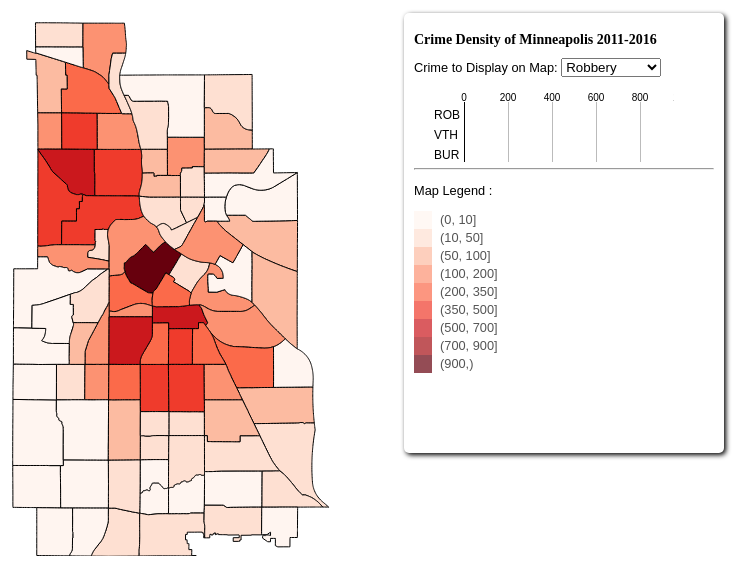
D3 v4 page, settled after 480 driven frames (8 s of simulated time); the page loaded 2 data file(s).


/*
 * This product includes color specifications and designs developed by Cynthia
 * Brewer (http://colorbrewer.org/).
 */
var colorbrewer = {

Blues:{3:["rgb(222,235,247)","rgb(158,202,225)","rgb(49,130,189)"],4:["rgb(239,243,255)","rgb(189,215,231)","rgb(107,174,214)","rgb(33,113,181)"],5:["rgb(239,243,255)","rgb(189,215,231)","rgb(107,174,214)","rgb(49,130,189)","rgb(8,81,156)"],6:["rgb(239,243,255)","rgb(198,219,239)","rgb(158,202,225)","rgb(107,174,214)","rgb(49,130,189)","rgb(8,81,156)"],7:["rgb(239,243,255)","rgb(198,219,239)","rgb(158,202,225)","rgb(107,174,214)","rgb(66,146,198)","rgb(33,113,181)","rgb(8,69,148)"],8:["rgb(247,251,255)","rgb(222,235,247)","rgb(198,219,239)","rgb(158,202,225)","rgb(107,174,214)","rgb(66,146,198)","rgb(33,113,181)","rgb(8,69,148)"],9:["rgb(247,251,255)","rgb(222,235,247)","rgb(198,219,239)","rgb(158,202,225)","rgb(107,174,214)","rgb(66,146,198)","rgb(33,113,181)","rgb(8,81,156)","rgb(8,48,107)"]},
YlOrBr:{3:["rgb(255,247,188)","rgb(254,196,79)","rgb(217,95,14)"],4:["rgb(255,255,212)","rgb(254,217,142)","rgb(254,153,41)","rgb(204,76,2)"],5:["rgb(255,255,212)","rgb(254,217,142)","rgb(254,153,41)","rgb(217,95,14)","rgb(153,52,4)"],6:["rgb(255,255,212)","rgb(254,227,145)","rgb(254,196,79)","rgb(254,153,41)","rgb(217,95,14)","rgb(153,52,4)"],7:["rgb(255,255,212)","rgb(254,227,145)","rgb(254,196,79)","rgb(254,153,41)","rgb(236,112,20)","rgb(204,76,2)","rgb(140,45,4)"],8:["rgb(255,255,229)","rgb(255,247,188)","rgb(254,227,145)","rgb(254,196,79)","rgb(254,153,41)","rgb(236,112,20)","rgb(204,76,2)","rgb(140,45,4)"],9:["rgb(255,255,229)","rgb(255,247,188)","rgb(254,227,145)","rgb(254,196,79)","rgb(254,153,41)","rgb(236,112,20)","rgb(204,76,2)","rgb(153,52,4)","rgb(102,37,6)"]},
Reds:{3:["rgb(254,224,210)","rgb(252,146,114)","rgb(222,45,38)"],4:["rgb(254,229,217)","rgb(252,174,145)","rgb(251,106,74)","rgb(203,24,29)"],5:["rgb(254,229,217)","rgb(252,174,145)","rgb(251,106,74)","rgb(222,45,38)","rgb(165,15,21)"],6:["rgb(254,229,217)","rgb(252,187,161)","rgb(252,146,114)","rgb(251,106,74)","rgb(222,45,38)","rgb(165,15,21)"],7:["rgb(254,229,217)","rgb(252,187,161)","rgb(252,146,114)","rgb(251,106,74)","rgb(239,59,44)","rgb(203,24,29)","rgb(153,0,13)"],8:["rgb(255,245,240)","rgb(254,224,210)","rgb(252,187,161)","rgb(252,146,114)","rgb(251,106,74)","rgb(239,59,44)","rgb(203,24,29)","rgb(153,0,13)"],9:["rgb(255,245,240)","rgb(254,224,210)","rgb(252,187,161)","rgb(252,146,114)","rgb(251,106,74)","rgb(239,59,44)","rgb(203,24,29)","rgb(165,15,21)","rgb(103,0,13)"]},
};


var cutPoints = ["(0, 10]", "(10, 50]", "(50, 100]", 
     "(100, 200]", 
     "(200, 350]", "(350, 500]", 
     "(500, 700]", "(700, 900]", "(900,)"];

  

    var width = 1250;
    var height = 580;

    var svg = d3.select( "body" )
        .append( "svg" )
        .attr( "width", width )
        .attr( "height", height );


    var albersProjection = d3.geoAlbers()
        .scale( 190000 )
        .rotate( [93.265,0] )
        .center( [0, 44.978] )
        .translate( [width/2,height/2] );

    var path = d3.geoPath()
        .projection( albersProjection );

    var feature, selection = "ROB";

    function colorScale(){
      if (selection == "ROB") 
          return colorbrewer.Reds[9];
      else if (selection == "VTH")
          return colorbrewer.Reds[9];
      else if (selection == "BUR")
          return colorbrewer.Reds[9];
    };

    var color = d3.scaleThreshold()
       .domain([20,50,100,200,350,500,700,900])
       .range(colorScale());


    d3.queue()
        .defer(d3.json, "mpls3.json")
        .defer(d3.tsv, "crimes2.tsv")
        .await(ready);

    var caption = d3.select('#caption')
    , starter = caption.html();

    var caption2 = d3.select('#caption2'), starter2 = caption2.html();

    function ready(error, mpls, crime) {
      if (error) throw error;

      var rateById = {}; // Create empty object for holding dataset
      crime.forEach(function(d) {
        var count = selection
        rateById[d.id] = +d.count; // Create property for each ID, give it value from rate
        // important: cast rate to numeric value (+)
      });
      console.log(rateById);
      
      svg.append("g")
          .attr("class", "counties")
        .selectAll("path")
          .data(topojson.feature(mpls, mpls.objects.neighborhoods).features)
        .enter().append("path")
          .attr("d", path)
          .style("fill", function(d, i) {
            return color(d.properties[selection]); // get rate value for specific object
            // pass rate to color function, return color based on scale
          })
          .style("stroke", "black")
          .on('mouseover', function(d, i) {
      if (error) throw error;
        barData = [d.properties.ROB, d.properties.VTH, d.properties.BUR];
        redraw();
        caption.html(["Neighborhood:", d.properties.title].join(" "));

        caption2.html(["Neighborhood:", d.properties.title,       
                      "ROB:", d.properties.ROB, 
                      "|VTH:", d.properties.VTH, 
                      "|BUR:", d.properties.BUR].join(" "));
    })
          .on('mousemove', function(d, i) {
      if (error) throw error;
        barData = [d.properties.ROB, d.properties.VTH, d.properties.BUR];
        redraw();
        caption.html(["Neighborhood:", d.properties.title].join(" "));
        caption2.html([
                      "ROB:", d.properties.ROB, 
                      "| VTH:", d.properties.VTH, 
                      "| BUR:", d.properties.BUR].join(" "));
    })
          .on('mouseout', function() {
              caption.html(starter);
              caption2.html(starter2);
              barData = [0,0,0];
              redraw();
        });
      ;
    }
    d3.select("select").on("change", function() {
         selection = this.value.toString();
         if(selection != "Cluster")
             for(i=0;i<9;i++) {
                 d3.select("#n" + i).style("background",colorScale()[i]); 
                 d3.select("#t" + i).html(cutPoints[i]);   
             }
          d3.selectAll("path").style("fill",function(d, i) { 
              return color(d.properties[selection]); });
          // d3.queue()
          // .defer(d3.json, "mpls3.json")
          // .defer(d3.tsv, "crimes2.tsv")
          // .await(ready);
    });
   
    var barData = [0,0,0];
    var gap = 2;
    //padding for the party labels
    var left_padding = 30;
    var w = 220,
        h = 72;
      
    var x = d3.scaleLinear()
        .domain([0, 1000])
        .range([0, w]);
    var y = d3.scaleBand()
        .domain(barData)
        .rangeRound([0, h])
        .padding(0.1);

    var chart = d3.select(".chart").append("svg")
        .attr("class", "chart")
        .attr("width", w+left_padding+10)
        .attr("height", h)
        .append("g")
        .attr("transform", "translate(20,15)");

    //the lines at 20,40,60
    chart.selectAll("line")
        .data(x.ticks(4))
        .enter().append("line")
        .attr("x1", function(d) { return x(d) + left_padding; })
        .attr("x2", function(d) { return x(d) + left_padding; })
        .attr("y1", -3)
        .attr("y2", 120)
        .style("stroke", function(d, i) {return i == 0 ? "#000": "#bbb";});

    //the text at the top of the lines
    chart.selectAll(".rule")
        .data(x.ticks(4))
        .enter().append("text")
         .attr("class", "rule")
        .attr("x", function(d) { return x(d) + left_padding; })
        .attr("y", 0)
        .attr("dy", -4)
        .attr("text-anchor", "middle")
        .attr("font-size", 10)
        .text(function(d){return d});

    //the bars
    chart.selectAll("rect")
        .data(barData)
        .enter().append("rect")
        .attr("x", function(d, i) { return left_padding; })
        .attr("y", function(d, i) { return i * 18; })
        .attr("width", x)
        .attr("height", 18)
        .attr("fill",  function(d, i) { if(i == 1) return "#FFFF33";
                                        if(i == 2) return "#377EB8";
                                        else return "#E41A1C"; });

    //labels for the parties
    chart.selectAll("text.name")
        .data(["ROB", "VTH", "BUR"])
        .enter().append("text")
        .attr("x", 0)
        .attr("y", function(d, i){ return i * 20 + 10; } )
        .attr("dy", ".36em")
        .attr("text-anchor", "left")
        .attr('class', 'name')
        .attr("font-size", 12)
        .attr("font-family","'Ubuntu',Tahoma,sans-serif")
        .text(String);

    function redraw() {
        
        // Update…
        chart.selectAll("rect")
            .data(barData)
      .transition()
            .duration(400)
            .attr("y", function(d, i) { return i * 20; })
      .attr("width", x);
        
     chart.selectAll("text")
      .data(barData)
      .enter().append("text")
      .attr("stroke", "black")
      .attr("x", x)
      .attr("y", function(d) { return y(d) + y.rangeBand() / 2; })
      .attr("dx", -3) // padding-right
      .attr("dy", ".35em") // vertical-align: middle
      .attr("text-anchor", "end") // text-align: right
      .text(String);
     }
    

### data: mpls3.json
{
 "type": "Topology",
 "bbox": [
  -93.33,
  44.89,
  -93.19,
  45.05
 ],
 "transform": {
  "scale": [
   1.3479333141554439e-05,
   1.6067381961091805e-05
  ],
  "translate": [
   -93.33,
   44.89
  ]
 },
 "objects": {
  "neighborhoods": {
   "type": "GeometryCollection",
   "crs": {
    "type": "name",
    "properties": "{... 1 keys}"
   },
   "geometries": [
    "{... 4 keys}",
    "{... 4 keys}",
    "{... 4 keys}",
    "{... 4 keys}",
    "{... 4 keys}",
    "{... 4 keys}",
    "{... 4 keys}",
    "{... 4 keys}",
    "... 79 more items"
   ]
  }
 },
 "arcs": [
  [
   [
    4936,
    4265
   ],
   [
    0,
    -1
   ],
   [
    0,
    -50
   ],
   [
    0,
    -60
   ],
   [
    0,
    -1
   ],
   [
    0,
    -9
   ],
   [
    -1,
    -34
   ],
   [
    -3,
    -68
   ],
   "... 13 more items"
  ],
  [
   [
    4928,
    3595
   ],
   [
    -3,
    0
   ],
   [
    -89,
    0
   ],
   [
    -2,
    0
   ],
   [
    -32,
    0
   ],
   [
    -62,
    1
   ],
   [
    -75,
    -1
   ],
   [
    -21,
    0
   ],
   "... 18 more items"
  ],
  [
   [
    4032,
    3595
   ],
   [
    0,
    1
   ],
   [
    0,
    19
   ],
   [
    0,
    17
   ],
   [
    2,
    18
   ],
   [
    0,
    3
   ],
   [
    1,
    4
   ],
   [
    1,
    5
   ],
   "... 68 more items"
  ],
  [
   [
    4419,
    4376
   ],
   [
    25,
    0
   ],
   [
    17,
    0
   ],
   [
    1,
    0
   ],
   [
    6,
    0
   ],
   [
    44,
    0
   ],
   [
    45,
    0
   ],
   [
    2,
    0
   ],
   "... 7 more items"
  ],
  [
   [
    5120,
    5751
   ],
   [
    4,
    -2
   ],
   [
    9,
    -4
   ],
   [
    9,
    -3
   ],
   [
    6,
    -3
   ],
   [
    4,
    -1
   ],
   [
    9,
    -4
   ],
   [
    10,
    -4
   ],
   "... 13 more items"
  ],
  [
   [
    5339,
    5666
   ],
   [
    -8,
    -9
   ],
   [
    -10,
    -10
   ],
   [
    -17,
    -18
   ],
   [
    -2,
    -2
   ],
   [
    -2,
    -2
   ],
   [
    -22,
    -22
   ],
   [
    -2,
    -3
   ],
   "... 28 more items"
  ],
  [
   [
    4946,
    5277
   ],
   [
    -99,
    35
   ],
   [
    -3,
    1
   ],
   [
    0,
    -1
   ],
   [
    -1,
    0
   ],
   [
    -49,
    -52
   ],
   [
    -8,
    -8
   ],
   [
    0,
    -1
   ],
   "... 28 more items"
  ],
  [
   [
    4441,
    4932
   ],
   [
    -2,
    0
   ],
   [
    -5,
    0
   ],
   [
    -63,
    3
   ],
   [
    -5,
    0
   ],
   [
    -45,
    2
   ],
   [
    -4,
    0
   ],
   [
    -14,
    1
   ],
   "... 42 more items"
  ],
  "... 238 more items"
 ]
}

### data: crimes2.tsv
id	count
armatage	13
audubon_park	67
bancroft	37
beltrami	16
bottineau	59
bryant	43
bryn_mawr	12
camden_industrial	21
carag	120
cedar_isles_dean	14
cedar_riverside	174
central	354
cleveland	111
columbia_park	13
como	54
cooper	16
corcoran	153
diamond_lake	24
downtown_east	26
downtown_west	1094
east_harriet	13
east_isles	56
east_phillips	344
ecco	25
elliot_park	202
ericsson	27
field	16
folwell	352
fulton	13
hale	5
harrison	121
hawthorne	413
hiawatha	39
holland	147
howe	66
humboldt_industrial_area	1
jordan	553
keewaydin	17
kenny	4
kenwood	5
king_field	72
lind_bohanon	113
linden_hills	12
logan_park	42
longfellow	220
loring_park	239
lowry_hill	25
lowry_hill_east	170
lyndale	238
lynnhurst	18
marcy_holmes	192
marshall_terrace	22
mckinley	149
mid_city_industrial	5
midtown_phillips	373
minnehaha	25
morris_park	16
near_north	416
nicollet_island_east_bank	25
north_loop	142
... 27 more rows